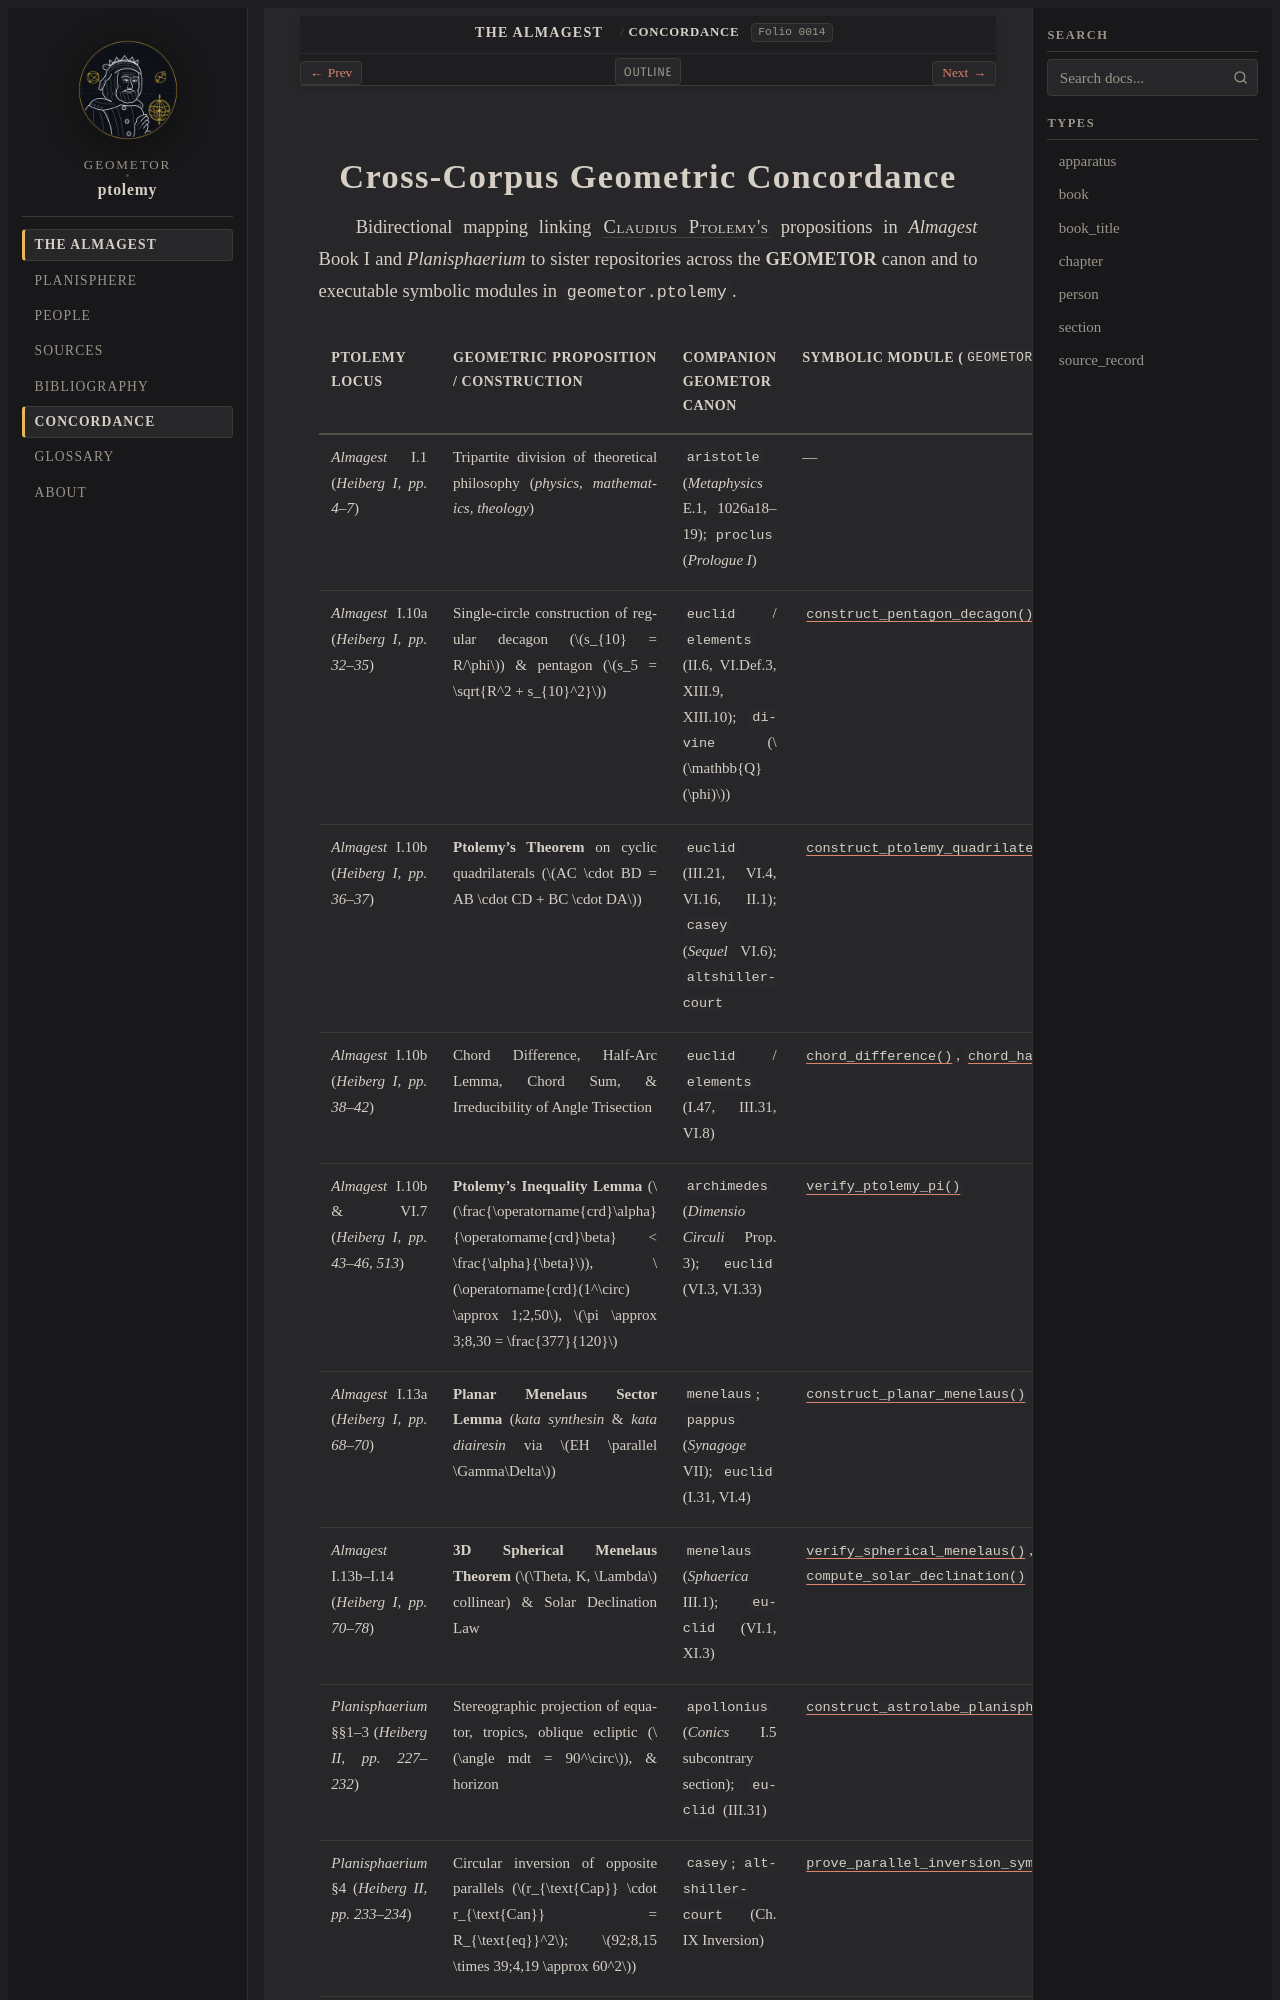

repository: geometor/ptolemy · page: almagest_geometry/concordance.html · generator: sphinx

:navigation: header
:order: 14
:nav_title: Concordance

.. _ptolemy-concordance:

Cross-Corpus Geometric Concordance
==================================

Bidirectional mapping linking :person:`Claudius Ptolemy's <ptolemy>` propositions in *Almagest* Book I and *Planisphaerium* to sister repositories across the **GEOMETOR** canon and to executable symbolic modules in ``geometor.ptolemy``.

.. list-table::
   :header-rows: 1
   :widths: 20 28 26 26
